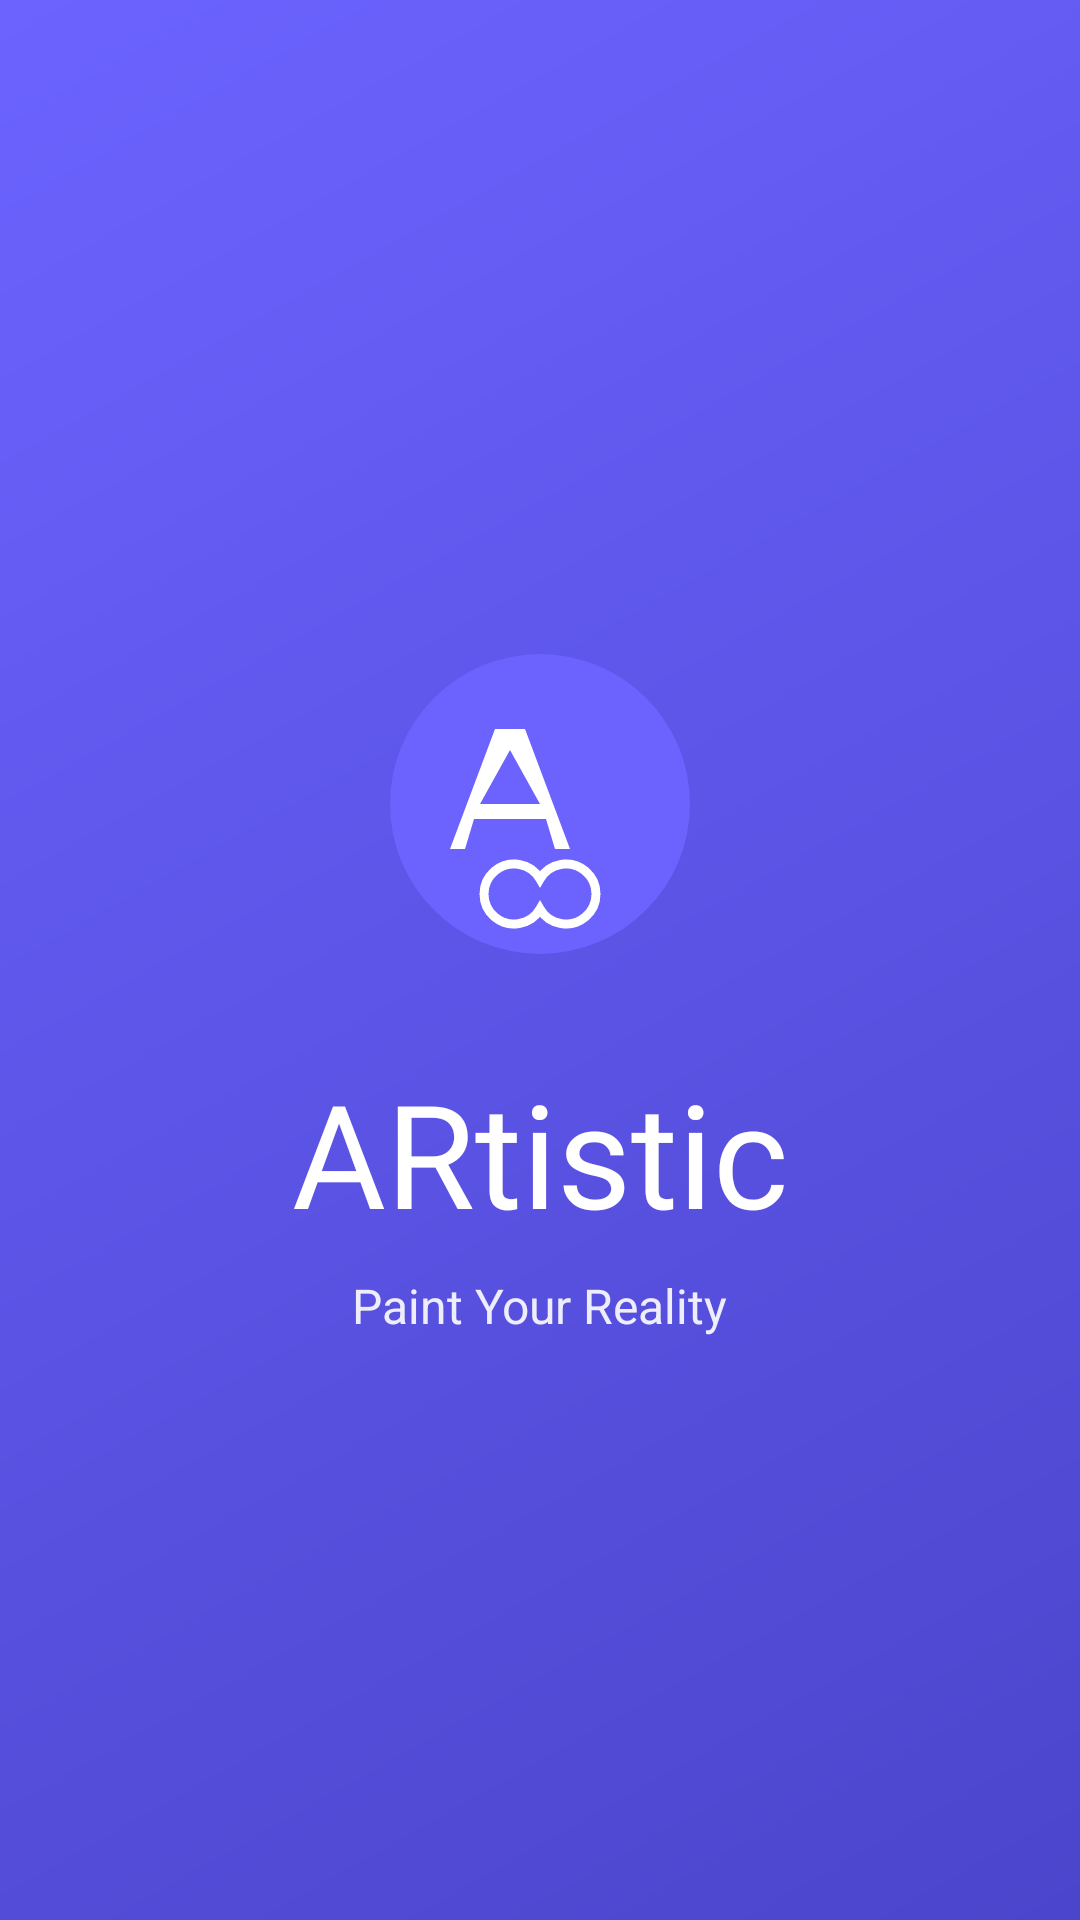

Here is an Android app screen rendered from its layout file. Give the layout XML and the strings, colors and styles it references.
<!-- AndroidManifest.xml: activity theme Theme.ARtistic.NoActionBar -->
<!-- res/layout/activity_splash.xml -->
<?xml version="1.0" encoding="utf-8"?>
<androidx.constraintlayout.widget.ConstraintLayout 
    xmlns:android="http://schemas.android.com/apk/res/android"
    xmlns:app="http://schemas.android.com/apk/res-auto"
    android:layout_width="match_parent"
    android:layout_height="match_parent"
    android:background="@drawable/gradient_primary">

    <ImageView
        android:id="@+id/ivLogo"
        android:layout_width="120dp"
        android:layout_height="120dp"
        android:src="@drawable/ic_logo"
        android:contentDescription="@string/app_name"
        app:layout_constraintTop_toTopOf="parent"
        app:layout_constraintBottom_toBottomOf="parent"
        app:layout_constraintStart_toStartOf="parent"
        app:layout_constraintEnd_toEndOf="parent"
        app:layout_constraintVertical_bias="0.4" />

    <TextView
        android:id="@+id/tvAppName"
        android:layout_width="wrap_content"
        android:layout_height="wrap_content"
        android:text="@string/app_name"
        android:textSize="48sp"
        android:textColor="@color/white"
        android:fontFamily="@font/poppins_bold"
        android:layout_marginTop="24dp"
        app:layout_constraintTop_toBottomOf="@id/ivLogo"
        app:layout_constraintStart_toStartOf="parent"
        app:layout_constraintEnd_toEndOf="parent" />

    <TextView
        android:id="@+id/tvTagline"
        android:layout_width="wrap_content"
        android:layout_height="wrap_content"
        android:text="@string/tagline"
        android:textSize="16sp"
        android:textColor="@color/white"
        android:alpha="0.9"
        android:layout_marginTop="8dp"
        app:layout_constraintTop_toBottomOf="@id/tvAppName"
        app:layout_constraintStart_toStartOf="parent"
        app:layout_constraintEnd_toEndOf="parent" />

</androidx.constraintlayout.widget.ConstraintLayout>
<!-- resources referenced by this layout -->
<resources>
  <color name="white">#FFFFFF</color>
  <!-- drawable gradient_primary (drawable) -->
  <?xml version="1.0" encoding="utf-8"?>
  <shape xmlns:android="http://schemas.android.com/apk/res/android">
      <gradient
          android:angle="135"
          android:startColor="#4B45CC"
          android:endColor="#6C63FF"
          android:type="linear" />
  </shape>
  <!-- drawable ic_logo (drawable) -->
  <vector xmlns:android="http://schemas.android.com/apk/res/android"
      android:width="120dp"
      android:height="120dp"
      android:viewportWidth="120"
      android:viewportHeight="120">
  
      
      <path
          android:fillColor="#6C63FF"
          android:pathData="M60,10 A50,50 0 1,1 60,110 A50,50 0 1,1 60,10 Z" />
  
      
      <path
          android:fillColor="#FFFFFF"
          android:pathData="M45,35 L55,35 L70,75 L65,75 L62,65 L38,65 L35,75 L30,75 Z M40,60 L60,60 L50,42 Z" />
  
      
      <path
          android:strokeColor="#FFFFFF"
          android:strokeWidth="3"
          android:fillColor="#00000000"
          android:pathData="M60,85 A10,10 0 1,1 60,95 A10,10 0 1,1 60,85 Z" />
  </vector>
  <string name="app_name">ARtistic</string>
  <string name="tagline">Paint Your Reality</string>
  <style name="Theme.ARtistic.NoActionBar" parent="Theme.ARtistic">
          <item name="windowActionBar">false</item>
          <item name="windowNoTitle">true</item>
      </style>
  <style name="Theme.ARtistic" parent="Base.Theme.ARtistic" />
  <style name="Base.Theme.ARtistic" parent="Theme.Material3.Light.NoActionBar">
          
          <item name="colorPrimary">@color/primary</item>
          <item name="colorPrimaryVariant">@color/primary_dark</item>
          <item name="colorOnPrimary">@color/white</item>
          
          
          <item name="colorSecondary">@color/secondary</item>
          <item name="colorSecondaryVariant">@color/secondary_dark</item>
          <item name="colorOnSecondary">@color/white</item>
          
          
          <item name="android:colorBackground">@color/background_primary</item>
          <item name="colorSurface">@color/surface</item>
          
          
          <item name="android:statusBarColor">@color/primary</item>
          <item name="android:windowLightStatusBar">false</item>
      </style>
  <color name="primary">#6C63FF</color>
  <color name="primary_dark">#4B45CC</color>
  <color name="secondary">#FF6584</color>
  <color name="secondary_dark">#CC5169</color>
  <color name="background_primary">#FFFFFF</color>
  <color name="surface">#FFFFFF</color>
</resources>
